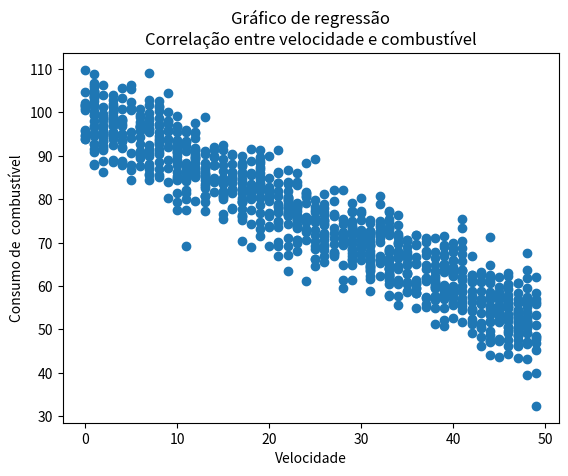

Write Python code to recreate this figure.
import numpy as np
import pandas as pd

# 1000 random integers between 0 and 50


import matplotlib.pyplot as plt

x = np.random.randint(0, 50, 1000)

# Negative Correlation with some noise
y = 100 - x + np.random.normal(0, 5, 1000)

a= np.corrcoef(x, y)
print(a)
plt.xlabel("Velocidade")
plt.ylabel("Consumo de  combustível")
plt.title("Gráfico de regressão\n"
          "Correlação entre velocidade e combustível")
plt.scatter(x, y)
plt.show()
